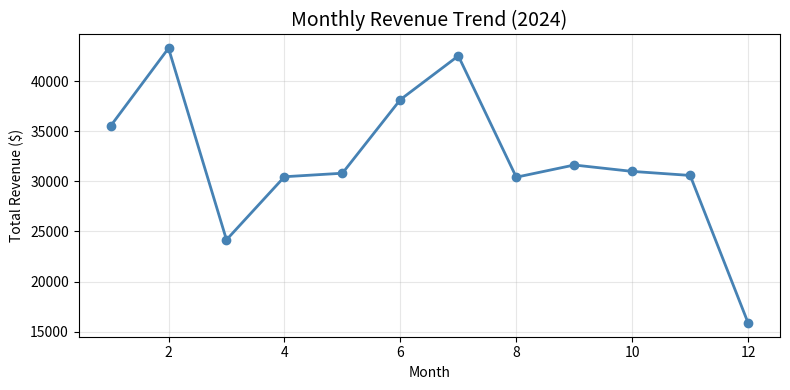
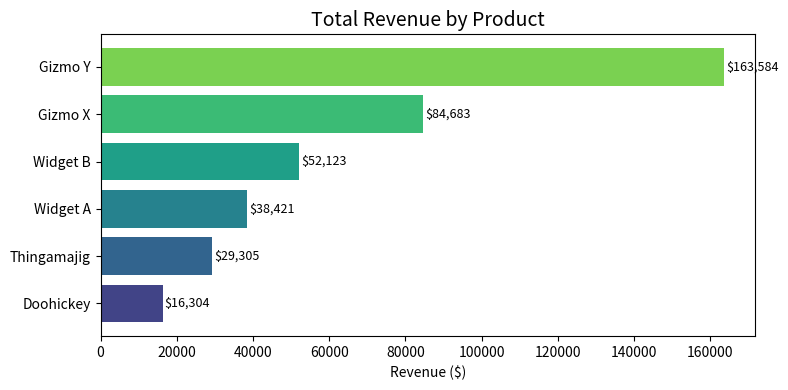
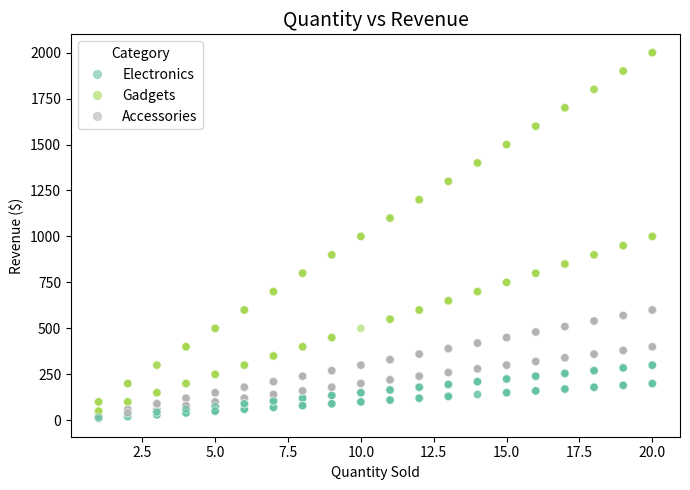
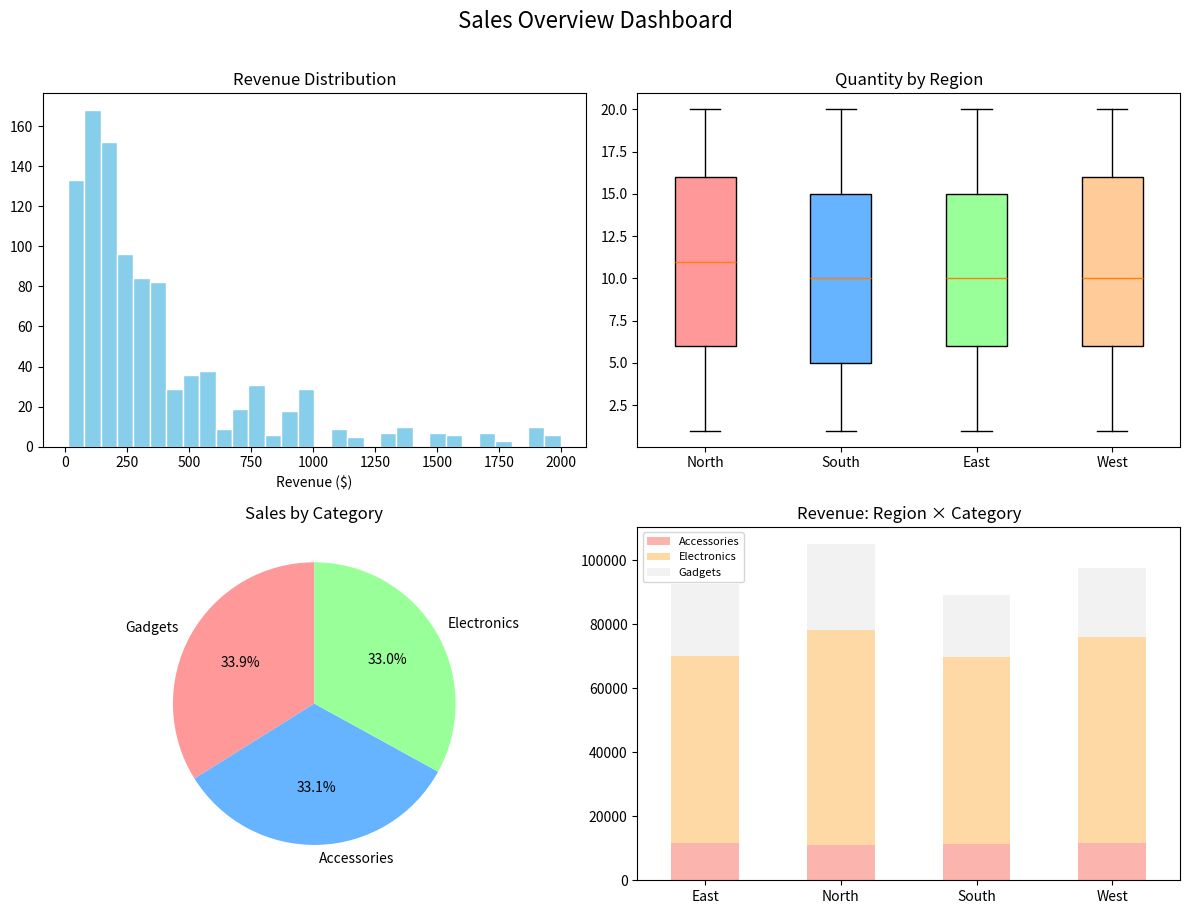
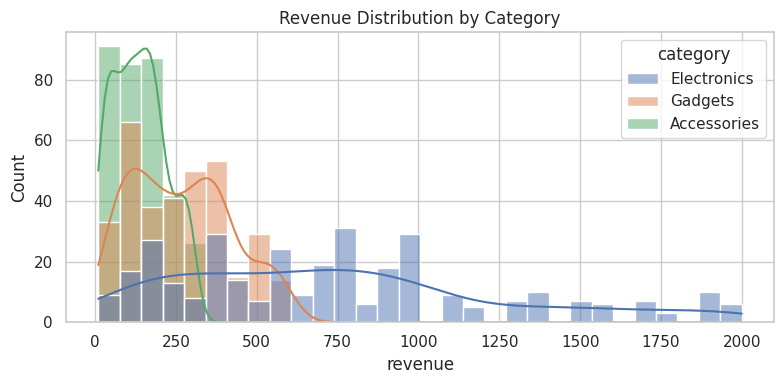
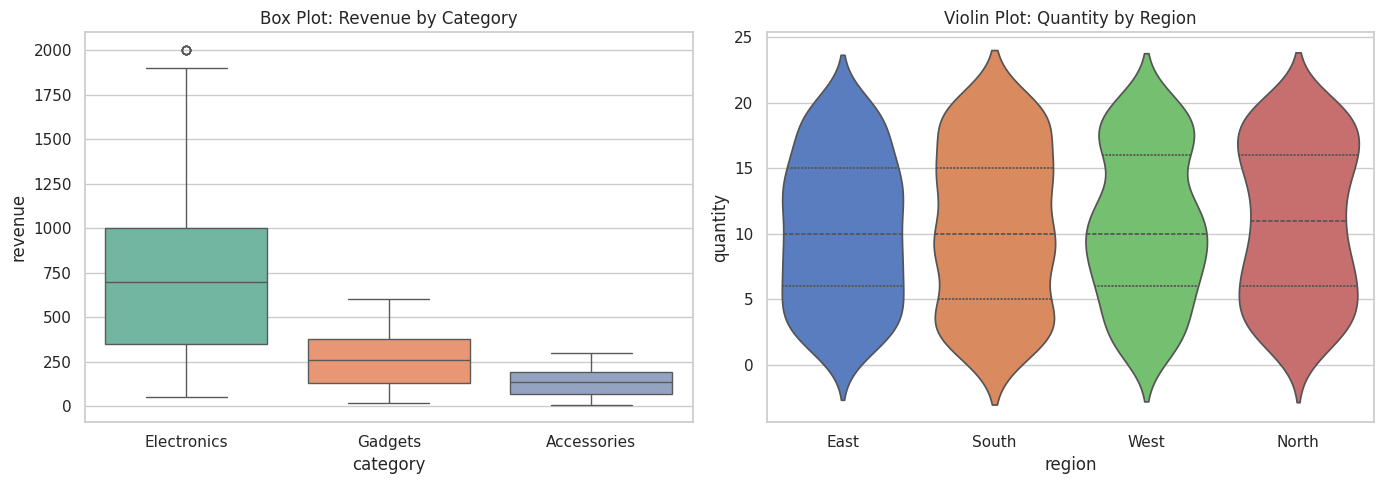
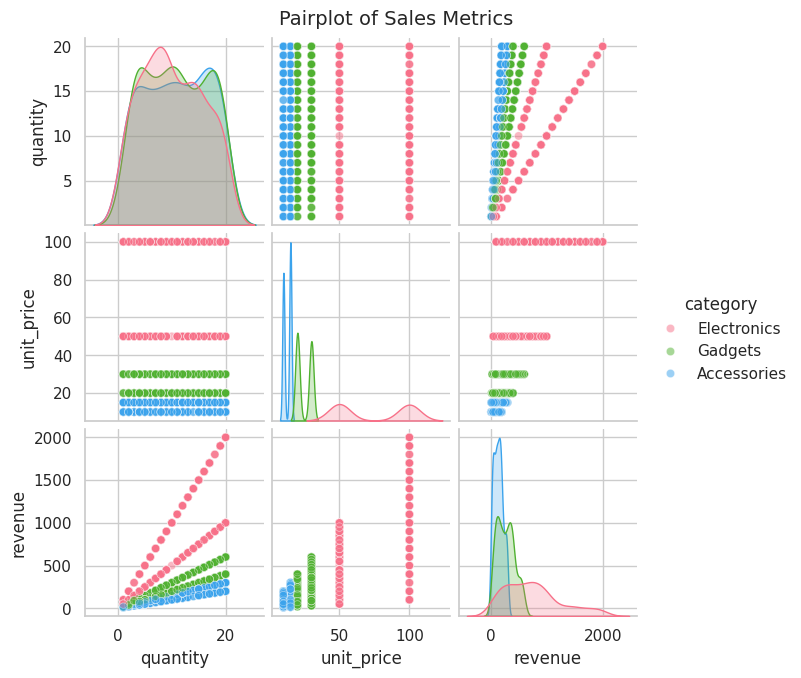
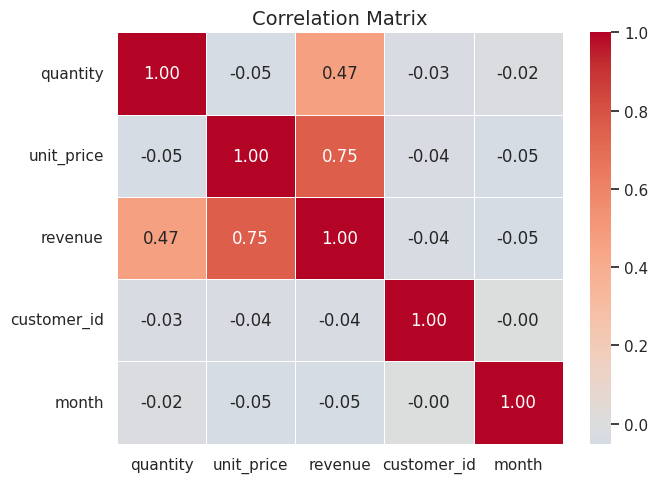

The script that saved these images, in order:
import numpy as np

# From a Python list
a = np.array([1, 2, 3, 4, 5])
print("From list:      ", a, " | dtype:", a.dtype)

# Pre-filled arrays
print("Zeros (2x3):\n", np.zeros((2, 3)))
print("Ones  (3,):  ", np.ones(3))
print("Full  (2x2):\n", np.full((2, 2), 7))

# Sequences
print("arange(0,10,2):", np.arange(0, 10, 2))
print("linspace(0,1,5):", np.linspace(0, 1, 5))

# Random arrays (using the modern Generator API)
rng = np.random.default_rng(42)
print("Random ints:   ", rng.integers(0, 100, size=5))
print("Random floats: ", rng.random(5).round(3))
print("Normal dist:   ", rng.normal(loc=0, scale=1, size=5).round(3))

# 1-D indexing
arr = np.arange(10)
print("Array:        ", arr)
print("arr[3]:       ", arr[3])
print("arr[2:7]:     ", arr[2:7])
print("arr[::3]:     ", arr[::3])       # every 3rd element
print("arr[-3:]:     ", arr[-3:])       # last 3 elements

# 2-D indexing
matrix = np.arange(12).reshape(3, 4)
print("\nMatrix:\n", matrix)
print("Row 1:        ", matrix[1])
print("Element (2,3):", matrix[2, 3])
print("Column 0:     ", matrix[:, 0])
print("Sub-matrix:\n", matrix[:2, 1:3])  # first 2 rows, cols 1-2

# Boolean (fancy) indexing
print("\nElements > 5: ", matrix[matrix > 5])

# Element-wise arithmetic
a = np.array([1, 2, 3, 4])
b = np.array([10, 20, 30, 40])
print("a + b  =", a + b)
print("a * b  =", a * b)
print("a ** 2 =", a ** 2)

# Broadcasting: scalar
print("\na + 100 =", a + 100)

# Broadcasting: row vector + column vector
row = np.array([[1, 2, 3]])        # shape (1, 3)
col = np.array([[10], [20], [30]]) # shape (3, 1)
result = row + col                  # shape (3, 3)
print("\nRow (1,3) + Col (3,1) =\n", result)

# Practical: normalise each column to 0-1 range
data = rng.integers(0, 100, size=(4, 3)).astype(float)
col_min = data.min(axis=0)   # shape (3,)
col_max = data.max(axis=0)
normalised = (data - col_min) / (col_max - col_min)
print("\nOriginal:\n", data)
print("Normalised:\n", normalised.round(2))

import time

size = 1_000_000
data = rng.random(size)

# --- Python loop ---
start = time.perf_counter()
total_loop = 0.0
for x in data:
    total_loop += x * x
loop_time = time.perf_counter() - start

# --- NumPy vectorized ---
start = time.perf_counter()
total_np = np.sum(data ** 2)
np_time = time.perf_counter() - start

print(f"Python loop : {loop_time:.4f}s  (result={total_loop:.2f})")
print(f"NumPy vector: {np_time:.6f}s  (result={total_np:.2f})")
print(f"Speed-up    : {loop_time / np_time:.0f}×")

# Dot product
v1 = np.array([1, 2, 3])
v2 = np.array([4, 5, 6])
print("Dot product:", np.dot(v1, v2))   # 1*4 + 2*5 + 3*6 = 32

# Matrix multiplication
A = np.array([[1, 2], [3, 4]])
B = np.array([[5, 6], [7, 8]])
print("\nA @ B =\n", A @ B)

# Determinant & inverse
print("\ndet(A) =", np.linalg.det(A))
A_inv = np.linalg.inv(A)
print("inv(A) =\n", A_inv)
print("A @ inv(A) ≈ I:\n", (A @ A_inv).round(10))

# Eigenvalues & eigenvectors
sym = np.array([[4, 2], [2, 3]])
eigenvalues, eigenvectors = np.linalg.eig(sym)
print("\nEigenvalues: ", eigenvalues)
print("Eigenvectors:\n", eigenvectors)

# Solve Ax = b
b = np.array([1, 2])
x = np.linalg.solve(A, b)
print("\nSolve Ax=b → x =", x)
print("Verify A@x  =", A @ x)

arr = np.array([3, 1, 4, 1, 5, 9, 2, 6])

# Reshape
print("Reshape (2,4):\n", arr.reshape(2, 4))

# Concatenate
a = np.array([1, 2, 3])
b = np.array([4, 5, 6])
print("Concatenate:", np.concatenate([a, b]))
print("Stack rows:\n", np.vstack([a, b]))
print("Stack cols:\n", np.column_stack([a, b]))

# Where (conditional)
print("\nWhere > 3:  ", np.where(arr > 3, arr, 0))   # keep if >3, else 0

# Argmax / Argmin
print("argmax:     ", np.argmax(arr), "→ value", arr[np.argmax(arr)])
print("argmin:     ", np.argmin(arr), "→ value", arr[np.argmin(arr)])

# Sort
print("Sorted:     ", np.sort(arr))
print("Sort index: ", np.argsort(arr))

# Unique
print("Unique:     ", np.unique(arr))

import pandas as pd

rng = np.random.default_rng(42)
n = 1000

# Date range: one year of business days, sampled randomly
dates = pd.bdate_range("2024-01-01", periods=252)  # ~1 yr business days
date_col = rng.choice(dates, size=n)

# Products & categories
products = {
    "Widget A": "Gadgets",
    "Widget B": "Gadgets",
    "Gizmo X":  "Electronics",
    "Gizmo Y":  "Electronics",
    "Doohickey": "Accessories",
    "Thingamajig": "Accessories",
}
product_names = list(products.keys())
product_col = rng.choice(product_names, size=n)
category_col = [products[p] for p in product_col]

# Prices per product (fixed)
price_map = {
    "Widget A": 19.99, "Widget B": 29.99,
    "Gizmo X": 49.99,  "Gizmo Y": 99.99,
    "Doohickey": 9.99,  "Thingamajig": 14.99,
}
price_col = np.array([price_map[p] for p in product_col])

# Quantities (1-20, right-skewed)
quantity_col = rng.integers(1, 21, size=n)

# Regions & customers
regions = ["North", "South", "East", "West"]
region_col = rng.choice(regions, size=n)
customer_ids = rng.integers(1000, 2000, size=n)

# Build DataFrame
sales = pd.DataFrame({
    "date":        date_col,
    "product":     product_col,
    "category":    category_col,
    "quantity":    quantity_col,
    "unit_price":  price_col,
    "revenue":     (quantity_col * price_col).round(2),
    "region":      region_col,
    "customer_id": customer_ids,
})
sales = sales.sort_values("date").reset_index(drop=True)
print(f"Dataset shape: {sales.shape}")
sales.head(10)

print("Shape:", sales.shape)
print("\nData types:\n", sales.dtypes)
print("\n--- .info() ---")
sales.info()
print("\n--- .describe() ---")
sales.describe()

# Single column → Series
print(sales["product"].head())

# .loc – label-based (inclusive)
print("\nloc[0:2, 'product':'quantity']:\n",
      sales.loc[0:2, "product":"quantity"])

# .iloc – position-based (exclusive stop)
print("\niloc[0:3, 0:4]:\n", sales.iloc[0:3, 0:4])

# Boolean filtering – high-revenue electronics
mask = (sales["category"] == "Electronics") & (sales["revenue"] > 500)
print(f"\nHigh-revenue Electronics rows: {mask.sum()}")
print(sales.loc[mask, ["date", "product", "quantity", "revenue"]].head())

# Make a copy and inject NaNs
df = sales.copy()
np.random.seed(0)
nan_idx = np.random.choice(df.index, size=50, replace=False)
df.loc[nan_idx[:25], "quantity"] = np.nan
df.loc[nan_idx[25:], "revenue"] = np.nan

# Inspect
print("Missing values per column:")
print(df.isna().sum())
print(f"\nTotal rows with any NaN: {df.isna().any(axis=1).sum()}")

# Fill quantity with median, revenue with 0
df["quantity"] = df["quantity"].fillna(df["quantity"].median())
df["revenue"]  = df["revenue"].fillna(0)
print("\nAfter filling:")
print(df.isna().sum())

# dropna example (on a small sample)
sample = sales.head(10).copy()
sample.iloc[2, 3] = np.nan
print("\nBefore dropna:\n", sample[["product", "quantity"]].to_string())
print("After dropna:\n", sample.dropna(subset=["quantity"])[["product", "quantity"]].to_string())

# .apply – create a discount tier based on quantity
def discount_tier(qty):
    if qty >= 15:
        return "Gold"
    elif qty >= 8:
        return "Silver"
    return "Bronze"

sales["tier"] = sales["quantity"].apply(discount_tier)
print(sales["tier"].value_counts())

# .map – short region names
region_short = {"North": "N", "South": "S", "East": "E", "West": "W"}
sales["region_code"] = sales["region"].map(region_short)

# String methods
sales["product_lower"] = sales["product"].str.lower()
gadgets = sales[sales["product"].str.contains("Widget")]
print(f"\nRows containing 'Widget': {len(gadgets)}")

# Type info
print("\nDate dtype:", sales["date"].dtype)
sales["month"] = sales["date"].dt.month
sales["day_name"] = sales["date"].dt.day_name()
print(sales[["date", "month", "day_name"]].head())

# Revenue by category
print("=== Revenue by Category ===")
cat_stats = sales.groupby("category")["revenue"].agg(["sum", "mean", "count"])
print(cat_stats.round(2))

# Multiple aggregations
print("\n=== By Region & Category ===")
multi = (sales
    .groupby(["region", "category"])
    .agg(
        total_revenue=("revenue", "sum"),
        avg_quantity=("quantity", "mean"),
        num_orders=("revenue", "count"),
    )
    .round(2)
)
print(multi)

# Top product by total revenue
print("\n=== Top 3 Products by Revenue ===")
top = (sales.groupby("product")["revenue"]
       .sum()
       .sort_values(ascending=False)
       .head(3))
print(top)

# Product info table
product_info = pd.DataFrame({
    "product": list(price_map.keys()),
    "weight_kg": [0.3, 0.5, 1.2, 2.0, 0.1, 0.15],
    "supplier":  ["SupA", "SupA", "SupB", "SupB", "SupC", "SupC"],
})
print("Product Info:\n", product_info, "\n")

# Inner merge
merged = sales.merge(product_info, on="product", how="left")
print("Merged shape:", merged.shape)
print(merged[["product", "revenue", "weight_kg", "supplier"]].head())

# Concat – stack two months
jan = sales[sales["month"] == 1]
feb = sales[sales["month"] == 2]
q1_partial = pd.concat([jan, feb], ignore_index=True)
print(f"\nJan rows: {len(jan)}, Feb rows: {len(feb)}, Combined: {len(q1_partial)}")

# Pivot table: avg revenue by region × category
pivot = pd.pivot_table(
    sales,
    values="revenue",
    index="region",
    columns="category",
    aggfunc="mean",
).round(2)
print("Pivot – Mean Revenue:\n", pivot)

# Crosstab: count of orders by region × tier
ct = pd.crosstab(sales["region"], sales["tier"], margins=True)
print("\nCrosstab – Order Counts:\n", ct)

import matplotlib
matplotlib.use("Agg")          # non-interactive backend for script execution
import matplotlib.pyplot as plt

# --- Line plot: monthly revenue trend ---
monthly_rev = sales.groupby("month")["revenue"].sum()

fig, ax = plt.subplots(figsize=(8, 4))
ax.plot(monthly_rev.index, monthly_rev.values, marker="o", color="steelblue", linewidth=2)
ax.set_title("Monthly Revenue Trend (2024)", fontsize=14)
ax.set_xlabel("Month")
ax.set_ylabel("Total Revenue ($)")
ax.grid(alpha=0.3)
plt.tight_layout()
plt.savefig("plot_line.png", dpi=100)
plt.close()
print("✅ Line plot saved to plot_line.png")

# --- Bar chart: revenue by product ---
prod_rev = sales.groupby("product")["revenue"].sum().sort_values()

fig, ax = plt.subplots(figsize=(8, 4))
colors = plt.cm.viridis(np.linspace(0.2, 0.8, len(prod_rev)))
ax.barh(prod_rev.index, prod_rev.values, color=colors)
ax.set_title("Total Revenue by Product", fontsize=14)
ax.set_xlabel("Revenue ($)")
for i, v in enumerate(prod_rev.values):
    ax.text(v + 500, i, f"${v:,.0f}", va="center", fontsize=9)
plt.tight_layout()
plt.savefig("plot_bar.png", dpi=100)
plt.close()
print("✅ Bar chart saved to plot_bar.png")

# --- Scatter plot: quantity vs revenue ---
fig, ax = plt.subplots(figsize=(7, 5))
scatter = ax.scatter(
    sales["quantity"], sales["revenue"],
    c=sales["category"].astype("category").cat.codes,
    cmap="Set2", alpha=0.6, edgecolors="w", linewidth=0.5
)
ax.set_title("Quantity vs Revenue", fontsize=14)
ax.set_xlabel("Quantity Sold")
ax.set_ylabel("Revenue ($)")
# Legend
handles, _ = scatter.legend_elements()
ax.legend(handles, sales["category"].unique(), title="Category")
plt.tight_layout()
plt.savefig("plot_scatter.png", dpi=100)
plt.close()
print("✅ Scatter plot saved to plot_scatter.png")

fig, axes = plt.subplots(2, 2, figsize=(12, 9))

# (0,0) Histogram of revenue
axes[0, 0].hist(sales["revenue"], bins=30, color="skyblue", edgecolor="white")
axes[0, 0].set_title("Revenue Distribution")
axes[0, 0].set_xlabel("Revenue ($)")

# (0,1) Box plot of quantity by region
region_data = [sales[sales["region"] == r]["quantity"].values for r in regions]
bp = axes[0, 1].boxplot(region_data, tick_labels=regions, patch_artist=True)
for patch, color in zip(bp["boxes"], ["#ff9999", "#66b3ff", "#99ff99", "#ffcc99"]):
    patch.set_facecolor(color)
axes[0, 1].set_title("Quantity by Region")

# (1,0) Pie chart of category share
cat_counts = sales["category"].value_counts()
axes[1, 0].pie(cat_counts, labels=cat_counts.index, autopct="%1.1f%%",
               startangle=90, colors=["#ff9999", "#66b3ff", "#99ff99"])
axes[1, 0].set_title("Sales by Category")

# (1,1) Stacked bar: region × category revenue
pivot_data = sales.pivot_table(values="revenue", index="region",
                                columns="category", aggfunc="sum")
pivot_data.plot(kind="bar", stacked=True, ax=axes[1, 1], colormap="Pastel1")
axes[1, 1].set_title("Revenue: Region × Category")
axes[1, 1].set_xlabel("")
axes[1, 1].legend(fontsize=8)
axes[1, 1].tick_params(axis="x", rotation=0)

fig.suptitle("Sales Overview Dashboard", fontsize=16, y=1.01)
plt.tight_layout()
plt.savefig("plot_subplots.png", dpi=100, bbox_inches="tight")
plt.close()
print("✅ Subplots figure saved to plot_subplots.png")

import seaborn as sns
sns.set_theme(style="whitegrid")

# histplot – distribution of revenue
fig, ax = plt.subplots(figsize=(8, 4))
sns.histplot(data=sales, x="revenue", hue="category", bins=30,
             kde=True, alpha=0.5, ax=ax)
ax.set_title("Revenue Distribution by Category")
plt.tight_layout()
plt.savefig("plot_seaborn_hist.png", dpi=100)
plt.close()
print("✅ Seaborn histplot saved")

# boxplot + violinplot side by side
fig, (ax1, ax2) = plt.subplots(1, 2, figsize=(14, 5))

import warnings
with warnings.catch_warnings():
    warnings.simplefilter("ignore", DeprecationWarning)
    warnings.simplefilter("ignore", PendingDeprecationWarning)
    sns.boxplot(data=sales, x="category", y="revenue", hue="category",
                palette="Set2", legend=False, ax=ax1)
ax1.set_title("Box Plot: Revenue by Category")

with warnings.catch_warnings():
    warnings.simplefilter("ignore", DeprecationWarning)
    warnings.simplefilter("ignore", PendingDeprecationWarning)
    sns.violinplot(data=sales, x="region", y="quantity", hue="region",
                   palette="muted", legend=False, inner="quart", ax=ax2)
ax2.set_title("Violin Plot: Quantity by Region")

plt.tight_layout()
plt.savefig("plot_box_violin.png", dpi=100)
plt.close()
print("✅ Box + Violin plots saved")

# pairplot on a subset of numeric columns
subset = sales[["quantity", "unit_price", "revenue", "category"]].copy()
g = sns.pairplot(subset, hue="category", palette="husl",
                 diag_kind="kde", height=2.2, plot_kws={"alpha": 0.5})
g.figure.suptitle("Pairplot of Sales Metrics", y=1.02, fontsize=14)
g.figure.savefig("plot_pairplot.png", dpi=100, bbox_inches="tight")
plt.close("all")
print("✅ Pairplot saved")

# Correlation matrix
numeric_cols = sales.select_dtypes(include="number")
corr = numeric_cols.corr()

fig, ax = plt.subplots(figsize=(7, 5))
sns.heatmap(corr, annot=True, fmt=".2f", cmap="coolwarm",
            center=0, linewidths=0.5, ax=ax)
ax.set_title("Correlation Matrix", fontsize=14)
plt.tight_layout()
plt.savefig("plot_heatmap.png", dpi=100)
plt.close()
print("✅ Heatmap saved")
print("\nCorrelation matrix:\n", corr.round(2))

# ============================================================
# 🏋️  EXERCISE – Fill in the TODOs
# ============================================================

fig, axes = plt.subplots(2, 2, figsize=(14, 10))

# --- 1. Weekly revenue trend ---
# TODO: resample sales by week, plot on axes[0, 0]
# weekly = sales.set_index("date").resample("W")["revenue"].sum()
# axes[0, 0].plot(...)
axes[0, 0].set_title("Weekly Revenue Trend")

# --- 2. Grouped bar: mean revenue by region × category ---
# TODO: use pivot_table and .plot(kind="bar") on axes[0, 1]
# pivot = pd.pivot_table(sales, values="revenue", index="region",
#                         columns="category", aggfunc="mean")
# pivot.plot(kind="bar", ax=axes[0, 1])
axes[0, 1].set_title("Mean Revenue: Region × Category")

# --- 3. Box plot: revenue by day of week ---
# TODO: use sns.boxplot on axes[1, 0]
# day_order = ["Monday", "Tuesday", "Wednesday", "Thursday", "Friday"]
# sns.boxplot(data=sales, x="day_name", y="revenue",
#             order=day_order, ax=axes[1, 0])
axes[1, 0].set_title("Revenue by Day of Week")

# --- 4. Heatmap: avg quantity per product × region ---
# TODO: create pivot_table & use sns.heatmap on axes[1, 1]
# heat_data = pd.pivot_table(sales, values="quantity",
#                             index="product", columns="region", aggfunc="mean")
# sns.heatmap(heat_data, annot=True, fmt=".1f", cmap="YlOrRd", ax=axes[1, 1])
axes[1, 1].set_title("Avg Quantity: Product × Region")

fig.suptitle("Sales Dashboard Exercise", fontsize=16, y=1.01)
plt.tight_layout()
# plt.savefig("exercise_dashboard.png", dpi=100, bbox_inches="tight")
plt.close()
print("TODO: Uncomment the code above and complete the exercise!")
